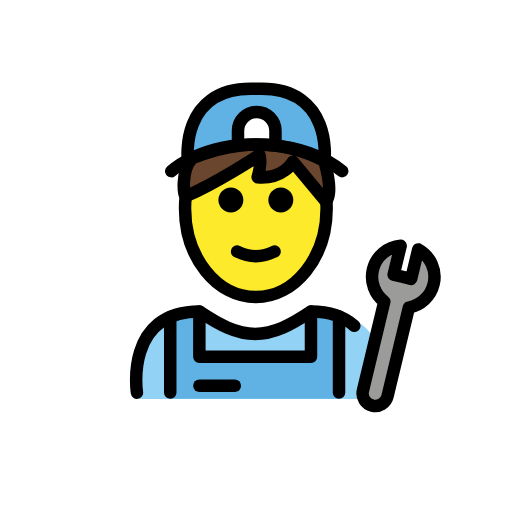
t = 0.00 s
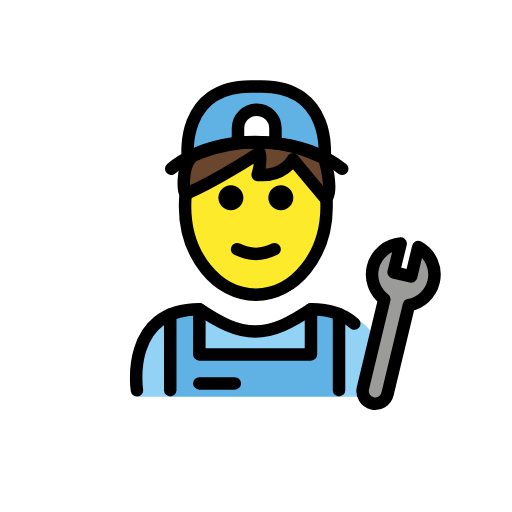
t = 0.48 s
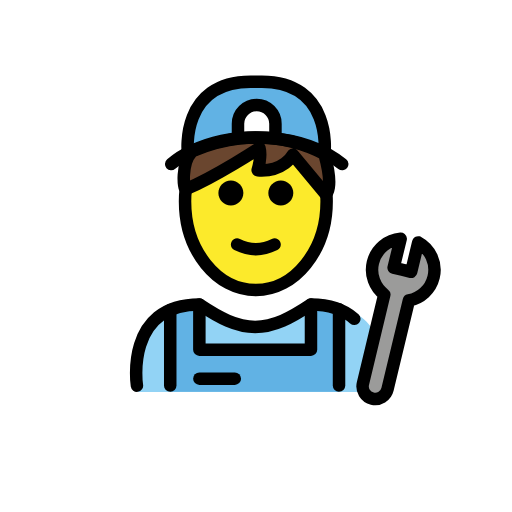
t = 1.43 s
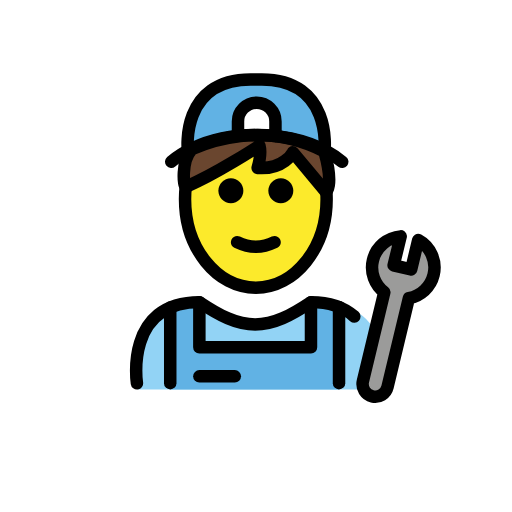
t = 1.90 s
t = 2.38 s: frame unchanged from t = 1.43 s, image omitted
t = 3.33 s: frame unchanged from t = 0.48 s, image omitted

The animated SVG that drew these frames (rendered in a browser with its animation timeline set to each time). Animation: 1 SMIL element (animateTransform=1); one cycle of 3.80 s, repeats indefinitely.

<?xml version='1.0' encoding='utf-8'?>
<svg xmlns="http://www.w3.org/2000/svg" id="emoji" viewBox="-5 -5 82 82" version="1.1" width="200" height="200" role="img">
  <title>OpenMoji: man mechanic</title><g><g id="color">
    <path fill="#92D3F5" d="M17.1347,58.8989c0,0-2-13.5,10-13.5c3.1918,2.1279,5.9264,3.5984,9,3.5922h-0.125 c3.0736,0.0062,5.4081-2.1643,8.6-4.2922c15.5705,0,10.8,14.2,10.8,14.2" />
    <polygon fill="#61B2E4" points="49.2972,58.8612 49.2972,45.9861 44.8058,45.2018 44.8058,52.4469 26.929,52.4469 26.9308,45.2018 22.2649,45.9861 22.2649,58.8612" />
    <path fill="#61B2E4" d="M36.9313,9.2258h-1.8034C23.8327,9.261,25.083,20.5397,25.083,20.5397c12.8913-5.6569,21.8933,0,21.8933,0 S48.2265,9.261,36.9313,9.2258z" />
    <path fill="#9B9B9A" d="M54.7242,38.1713c0.5179-2.1527,2.3562-3.642,4.4486-3.8149l-1.1314,4.637 c0.0817,0.0154,2.7265,0.6496,2.8079,0.6692l1.1311-4.7124c1.9373,1.0552,3.007,3.313,2.4664,5.5601 c-0.4768,1.9822-2.0758,3.3943-3.9596,3.7416l-3.4226,14.2269c-0.2616,1.0876-1.3553,1.7572-2.443,1.4956 c-1.0876-0.2617-1.757-1.3555-1.4954-2.4431l3.4226-14.2269C55.0292,42.1384,54.2474,40.1535,54.7242,38.1713z" />
    <path fill="#FFFFFF" d="M33.1159,18.2555v-2.3118c0-1.6568,1.3431-3,3-3s3,1.3432,3,3v2.3295" />
  </g>
  <g id="hair">
    <path fill="#6A462F" d="M25.4782,20.4703c0.5452-0.1169,10.5986-5.3959,21.5581,0.3394l-0.0361,0.1447 c1.5074,5.4986,0.1748,6.2727,0.1748,6.2727l-5.2599-6.3244c0,0-1.4782,2.8056-5.6542,2.4931c0,0,0.6471-2.293,0.2934-3.5679 c0,0-6.8103,4.4728-11.6497,6.5335L24.8973,26.36l-0.1214,0.0037c-0.4592,0.1263-0.7052-4.1554,0.8544-5.824" />
  </g>
  <g id="skin">
    <path fill="#FCEA2B" d="M36.2609,23.3958c2.1125,0.0278,4.1416-0.5155,6.0263-2.0457l5.1256,6.6847 c0,7.8277-5.0765,14.1733-11.3386,14.1733s-11.3386-6.3456-11.3386-14.1733c0-3.2033,11.8187-8.2069,11.8187-8.2069 L36.2609,23.3958z" />
  </g>
  <g id="skin-shadow" />
  <g id="line">
    <path d="M41.9743,27.0348c0,1.1045-0.8965,2-2,2s-2-0.8955-2-2c0-1.1035,0.8965-2,2-2S41.9743,25.9313,41.9743,27.0348" />
    <path d="M33.9743,27.0348c0,1.1045-0.8965,2-2,2s-2-0.8955-2-2c0-1.1035,0.8965-2,2-2S33.9743,25.9313,33.9743,27.0348" />
    <path d="M35.9742,37.0372c-1.1519,0-2.3037-0.2861-3.4473-0.8579c-0.4941-0.2471-0.6943-0.8477-0.4473-1.3418 c0.2466-0.4937,0.8462-0.6943,1.3418-0.4473c1.7178,0.8594,3.3877,0.8594,5.1055,0c0.4946-0.247,1.0947-0.0464,1.3418,0.4473 c0.2471,0.4941,0.0469,1.0947-0.4473,1.3418C38.2779,36.7511,37.126,37.0372,35.9742,37.0372z" />
    <path fill="none" stroke="#000000" stroke-linecap="round" stroke-miterlimit="10" stroke-width="2" d="M24.7535,26.3437 c-0.0777,0.6699-0.1179,1.355-0.1179,2.0519c0,7.8277,5.0764,14.1732,11.3386,14.1732c6.2621,0,11.3386-6.3455,11.3386-14.1732 c0-0.3957-0.013-0.7876-0.0385-1.1751" />
    <path fill="none" stroke="#000000" stroke-linecap="round" stroke-linejoin="round" stroke-miterlimit="10" stroke-width="2" d="M51.7457,47.1887c-1.5129-1.3672-3.7235-2.3011-6.9399-2.3011c-3.1918,2.1279-5.9264,3.5984-9,3.5921h0.125 c-3.0736,0.0063-5.8081-1.4642-9-3.5921c-12,0-10,13-10,13" />
    <path fill="none" stroke="#000000" stroke-linecap="round" stroke-linejoin="round" stroke-miterlimit="10" stroke-width="2" d="M54.7242,38.1713c0.5179-2.1527,2.3562-3.642,4.4486-3.8149l-1.1314,4.637c0.0817,0.0154,2.7265,0.6496,2.8079,0.6692 l1.1311-4.7124c1.9373,1.0552,3.007,3.313,2.4664,5.5601c-0.4768,1.9822-2.0758,3.3943-3.9596,3.7416l-3.4226,14.2269 c-0.2616,1.0876-1.3553,1.7572-2.443,1.4956c-1.0876-0.2617-1.757-1.3555-1.4954-2.4431l3.4226-14.2269 C55.0292,42.1384,54.2474,40.1535,54.7242,38.1713z" />
    <path fill="none" stroke="#000000" stroke-linecap="round" stroke-miterlimit="10" stroke-width="2" d="M33.1159,18.2555v-2.3118 c0-1.6568,1.3431-3,3-3s3,1.3432,3,3v2.3295" />
    <polyline fill="none" stroke="#000000" stroke-linecap="round" stroke-linejoin="round" stroke-miterlimit="10" stroke-width="2" points="44.8058,44.8876 44.8058,52.1327 26.929,52.1327 26.9308,44.8876" />
    <line x1="49.2972" x2="49.2972" y1="45.6719" y2="57.8666" fill="none" stroke="#000000" stroke-linecap="round" stroke-linejoin="round" stroke-miterlimit="10" stroke-width="2" />
    <line x1="22.2649" x2="22.2649" y1="45.7569" y2="57.8666" fill="none" stroke="#000000" stroke-linecap="round" stroke-linejoin="round" stroke-miterlimit="10" stroke-width="2" />
    <line x1="32.6042" x2="26.929" y1="56.7776" y2="56.7776" fill="none" stroke="#000000" stroke-linecap="round" stroke-linejoin="round" stroke-miterlimit="10" stroke-width="2" />
    <path fill="none" stroke="#000000" stroke-linecap="round" stroke-linejoin="round" stroke-miterlimit="10" stroke-width="2" d="M46.9763,20.5397c0,0,1.2502-11.2787-10.045-11.3139h-1.8034C23.8327,9.261,25.083,20.5397,25.083,20.5397" />
    <path fill="none" stroke="#000000" stroke-linecap="round" stroke-linejoin="round" stroke-miterlimit="10" stroke-width="2" d="M49.8089,22.4082c-6.1883-4.9827-16.9721-5.4838-24.0306-2.1379c-1.2509,0.593-2.3848,1.3068-3.3554,2.1379" />
    <path fill="none" stroke="#000000" stroke-linecap="round" stroke-linejoin="round" stroke-miterlimit="10" stroke-width="2" d="M25.4782,20.4703c0.5452-0.1169,10.5986-5.3959,21.5581,0.3394l-0.0361,0.1447c1.5074,5.4986,0.1748,6.2727,0.1748,6.2727 l-5.2599-6.3244c0,0-1.4782,2.8056-5.6542,2.4931c0,0,0.6471-2.293,0.2934-3.5679c0,0-6.8103,4.4728-11.6497,6.5335L24.8973,26.36 l-0.1214,0.0037c-0.4592,0.1263-0.7052-4.1554,0.8544-5.824" />
  </g>
<animateTransform attributeName="transform" type="translate" values="0 0;0 -1.5;0 0" dur="3.8s" repeatCount="indefinite" /></g></svg>
